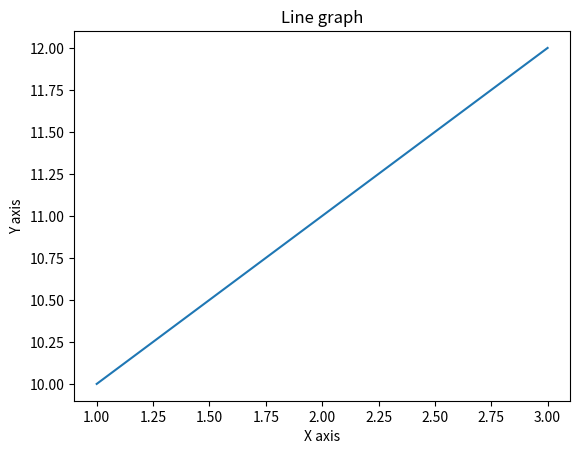

Python code for this plot:
from matplotlib import pyplot as plt
x = [1,2,3]
y = [10,11,12]
plt.plot(x,y)
plt.title("Line graph")
plt.ylabel('Y axis')
plt.xlabel('X axis')
plt.show()